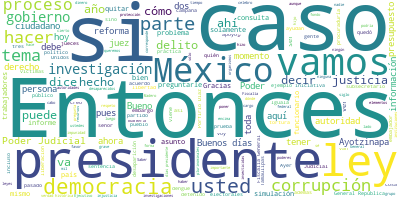

The table this chart was drawn from, first rows:
Participante, Texto, Sentimiento, Palabras, Dia, Mes, Anio
PRESIDENTE ANDRES MANUEL LOPEZ OBRADOR, ?Muy buenos días., 0.9593, 3, 04, 09, 2019
PRESIDENTE ANDRES MANUEL LOPEZ OBRADOR, Vamos a escuchar el planteamiento de Ale…, 0.01359, 42, 04, 09, 2019
PRESIDENTE ANDRES MANUEL LOPEZ OBRADOR, Entonces, le damos la palabra a Alejandr…, 0.3686, 7, 04, 09, 2019
ALEJANDRO ENCINAS RODRIGUEZ, ?Con su autorización, señor presidente., 0.4259, 5, 04, 09, 2019
ALEJANDRO ENCINAS RODRIGUEZ, Muy buenos días tengan todas y todos ust…, 0.9062, 8, 04, 09, 2019
ALEJANDRO ENCINAS RODRIGUEZ, Como ya es del dominio público, el pasad…, 0.0004313, 80, 04, 09, 2019
ALEJANDRO ENCINAS RODRIGUEZ, El juez determinó que no existían elemen…, 0.00109, 98, 04, 09, 2019
ALEJANDRO ENCINAS RODRIGUEZ, Este es un precedente muy grave, es una …, 0.08441, 22, 04, 09, 2019
ALEJANDRO ENCINAS RODRIGUEZ, Lamentablemente no es el único caso, sin…, 0.01055, 46, 04, 09, 2019
ALEJANDRO ENCINAS RODRIGUEZ, Vamos a hacer rápido una recapitulación.…, 0.1174, 54, 04, 09, 2019
ALEJANDRO ENCINAS RODRIGUEZ, Los delitos fundamentales que se les fin…, 0.05613, 37, 04, 09, 2019
ALEJANDRO ENCINAS RODRIGUEZ, De las 142 personas detenidas, la Procur…, 0.0273, 113, 04, 09, 2019
ALEJANDRO ENCINAS RODRIGUEZ, ¿Qué ha significado esto?, 0.5413, 4, 04, 09, 2019
ALEJANDRO ENCINAS RODRIGUEZ, Que a la fecha han sido liberados 53 pre…, 0.003192, 45, 04, 09, 2019
ALEJANDRO ENCINAS RODRIGUEZ, ¿Qué implica esto? ¿Qué evidencia esto?, 0.2098, 6, 04, 09, 2019
ALEJANDRO ENCINAS RODRIGUEZ, Particularmente una indebida integración…, 0.0183, 61, 04, 09, 2019
ALEJANDRO ENCINAS RODRIGUEZ, Habiendo elementos claros y suficientes …, 0.00048, 46, 04, 09, 2019
ALEJANDRO ENCINAS RODRIGUEZ, Y también esto implica una revisión prof…, 0.01557, 78, 04, 09, 2019
ALEJANDRO ENCINAS RODRIGUEZ, Y podemos hacer el día de hoy un exhorto…, 0.005098, 46, 04, 09, 2019
ALEJANDRO ENCINAS RODRIGUEZ, Y queremos anunciar que, por instruccion…, 0.0006514, 98, 04, 09, 2019
ALEJANDRO ENCINAS RODRIGUEZ, Por parte de la Comisión Presidencial po…, 0.01079, 51, 04, 09, 2019
ALEJANDRO ENCINAS RODRIGUEZ, Es cuanto, señor presidente., 0.01046, 4, 04, 09, 2019
PRESIDENTE ANDRES MANUEL LOPEZ OBRADOR, ?Bueno, sobre este tema, si tienen algo …, 0.751, 8, 04, 09, 2019
PREGUNTA, ?Buenos días a todos. Alberto Morales, d…, 0.588, 10, 04, 09, 2019
PREGUNTA, Subsecretario, para preguntarle si en es…, 0.02525, 54, 04, 09, 2019
ALEJANDRO ENCINAS RODRIGUEZ, ?Sí, hay que recordar que ya la visitadu…, 0.004062, 69, 04, 09, 2019
PREGUNTA, ?Buenos días. Antonio López, del periódi…, 0.3595, 8, 04, 09, 2019
PREGUNTA, Preguntarle, subsecretario. La CNDH en s…, 0.009013, 32, 04, 09, 2019
PREGUNTA, Cuando la CNDH da a conocer ese informe,…, 0.002341, 33, 04, 09, 2019
PREGUNTA, ¿Esto sienta precedente -tal como usted …, 0.3394, 26, 04, 09, 2019
PREGUNTA, Y también preguntarle si el motivo princ…, 0.04429, 37, 04, 09, 2019
PREGUNTA, ¿Por esta fincación de responsabilidades…, 0.3151, 16, 04, 09, 2019
PREGUNTA, Gracias., 0.4418, 1, 04, 09, 2019
ALEJANDRO ENCINAS RODRIGUEZ, ?No solamente esas cinco personas, sino …, 0.09603, 43, 04, 09, 2019
ALEJANDRO ENCINAS RODRIGUEZ, Ese es el tema fundamental., 0.779, 5, 04, 09, 2019
PREGUNTA, ?Gracias, para consultar directamente si…, 0.7189, 19, 04, 09, 2019
PREGUNTA, Y por otro, si el riesgo de liberación d…, 0.01293, 21, 04, 09, 2019
ALEJANDRO ENCINAS RODRIGUEZ, ?En el caso de Abarca hay que recordar q…, 0.06978, 47, 04, 09, 2019
PREGUNTA, ?¿No habría riesgo de que saliera?, 0.6023, 6, 04, 09, 2019
ALEJANDRO ENCINAS RODRIGUEZ, ?En este caso, hasta ahora no hay ningún…, 0.02364, 33, 04, 09, 2019
ALEJANDRO ENCINAS RODRIGUEZ, Y en el otro caso, por supuesto que en e…, 0.04453, 49, 04, 09, 2019
PREGUNTA, ?Buenos días, presidente; buenos días, s…, 0.1613, 6, 04, 09, 2019
PREGUNTA, Se dice que Tomás Zerón tiene actualment…, 0.1785, 33, 04, 09, 2019
PREGUNTA, ¿Esto es cierto? Y si se le van a quitar…, 0.09457, 18, 04, 09, 2019
ALEJANDRO ENCINAS RODRIGUEZ, ?La información que tenemos es: se le ha…, 0.02033, 63, 04, 09, 2019
PREGUNTA, ?Gracias. Buenos días., 0.8417, 3, 04, 09, 2019
PREGUNTA, Preguntarle, subsecretario. ¿Hasta este …, 0.1968, 32, 04, 09, 2019
PREGUNTA, Hay revelaciones importantes, entiendo q…, 0.5083, 31, 04, 09, 2019
ALEJANDRO ENCINAS RODRIGUEZ, ?No hay ninguna identidad con la llamada…, 0.3628, 45, 04, 09, 2019
PREGUNTA, ?Se decía mucho en el pasado que habían …, 0.6973, 17, 04, 09, 2019
PREGUNTA, ¿Esto se cae por sí solo?, 0.2655, 6, 04, 09, 2019
ALEJANDRO ENCINAS RODRIGUEZ, ?Los elementos de las Fuerzas Armadas, d…, 0.3319, 27, 04, 09, 2019
ALEJANDRO ENCINAS RODRIGUEZ, No solamente hemos tenido ya reuniones d…, 0.08416, 51, 04, 09, 2019
PREGUNTA, ?Hola. Yo quería preguntar un poco en re…, 0.3315, 17, 04, 09, 2019
PREGUNTA, Sí, se entiende el hecho de que Ayotzina…, 0.007799, 76, 04, 09, 2019
PREGUNTA, En cambio, la situación en Ayotzinapa qu…, 0.01029, 37, 04, 09, 2019
PREGUNTA, Si en este hecho no se hace justicia, si…, 0.1576, 38, 04, 09, 2019
ALEJANDRO ENCINAS RODRIGUEZ, ?Nosotros no vamos a cejar en nuestro es…, 0.06188, 39, 04, 09, 2019
PREGUNTA, ?Y una pregunta más. No está directament…, 0.009609, 39, 04, 09, 2019
ALEJANDRO ENCINAS RODRIGUEZ, ?Se está trabajando en el proyecto de le…, 0.007622, 10, 04, 09, 2019
... 248 more rows
